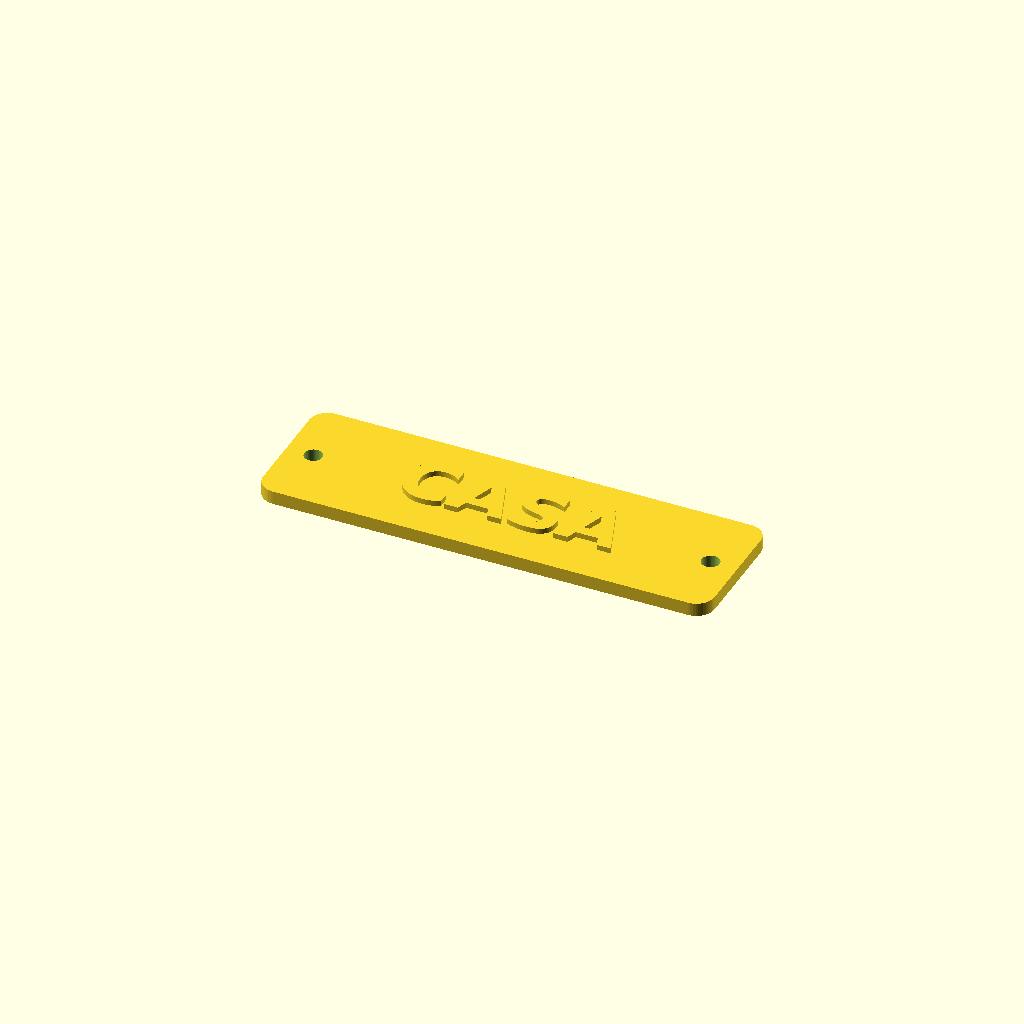
Cell 1: the model at its default parameters.
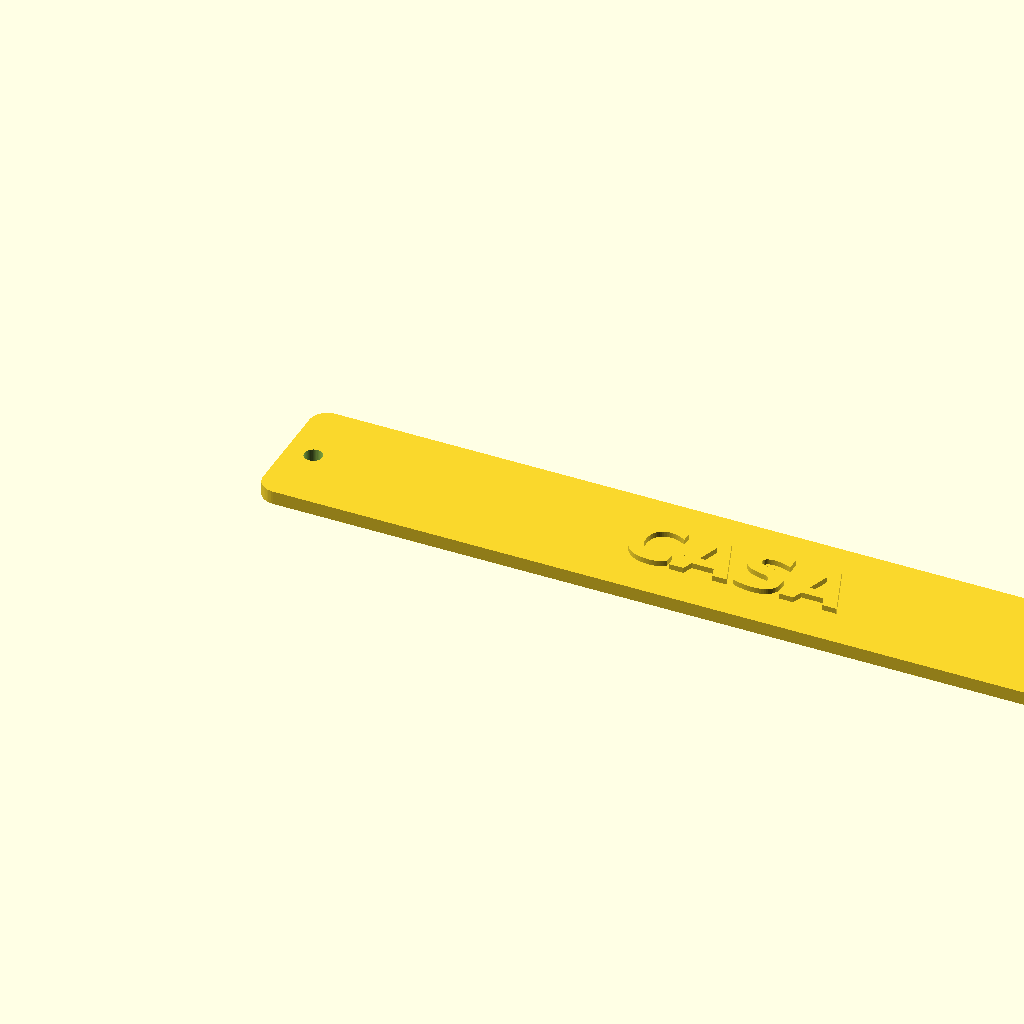
Cell 2 — larghezza set to 200, the other parameters unchanged.
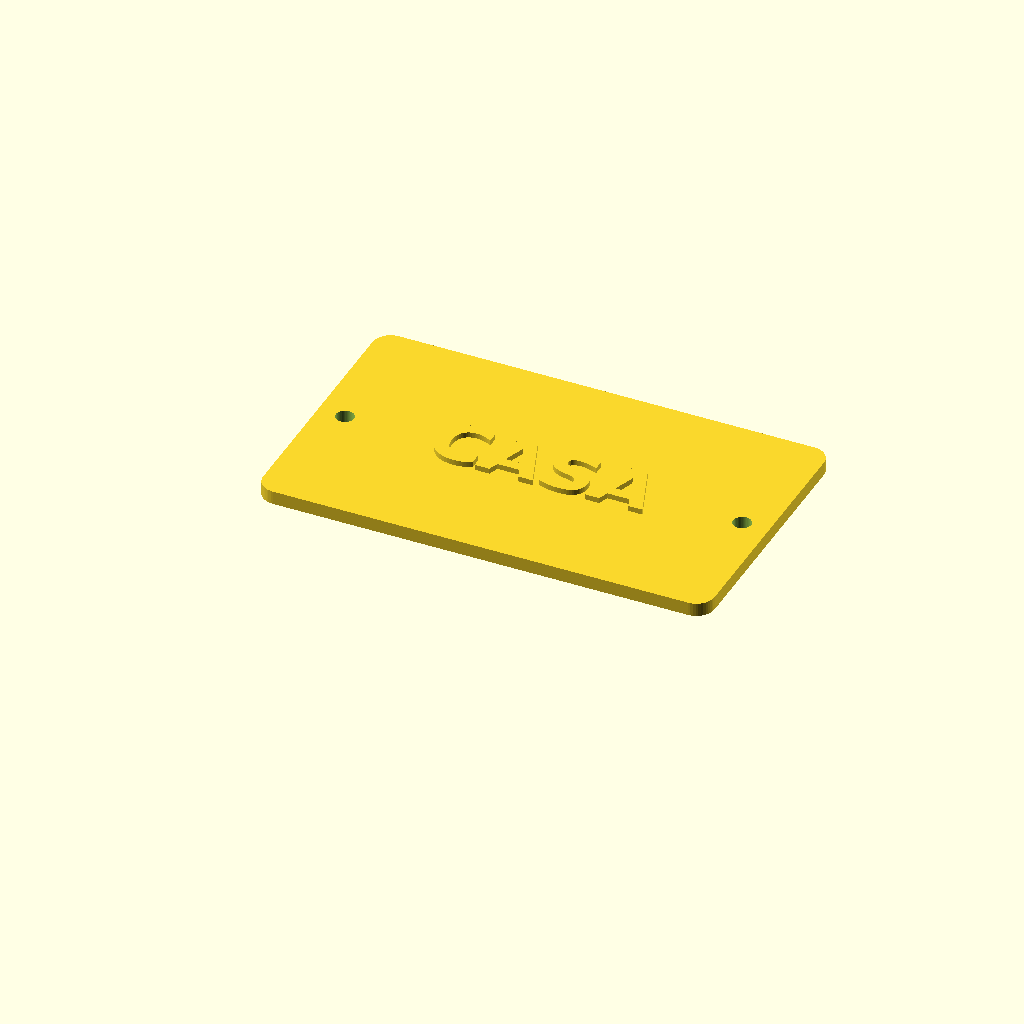
Cell 3: altezza = 60 (everything else at default).
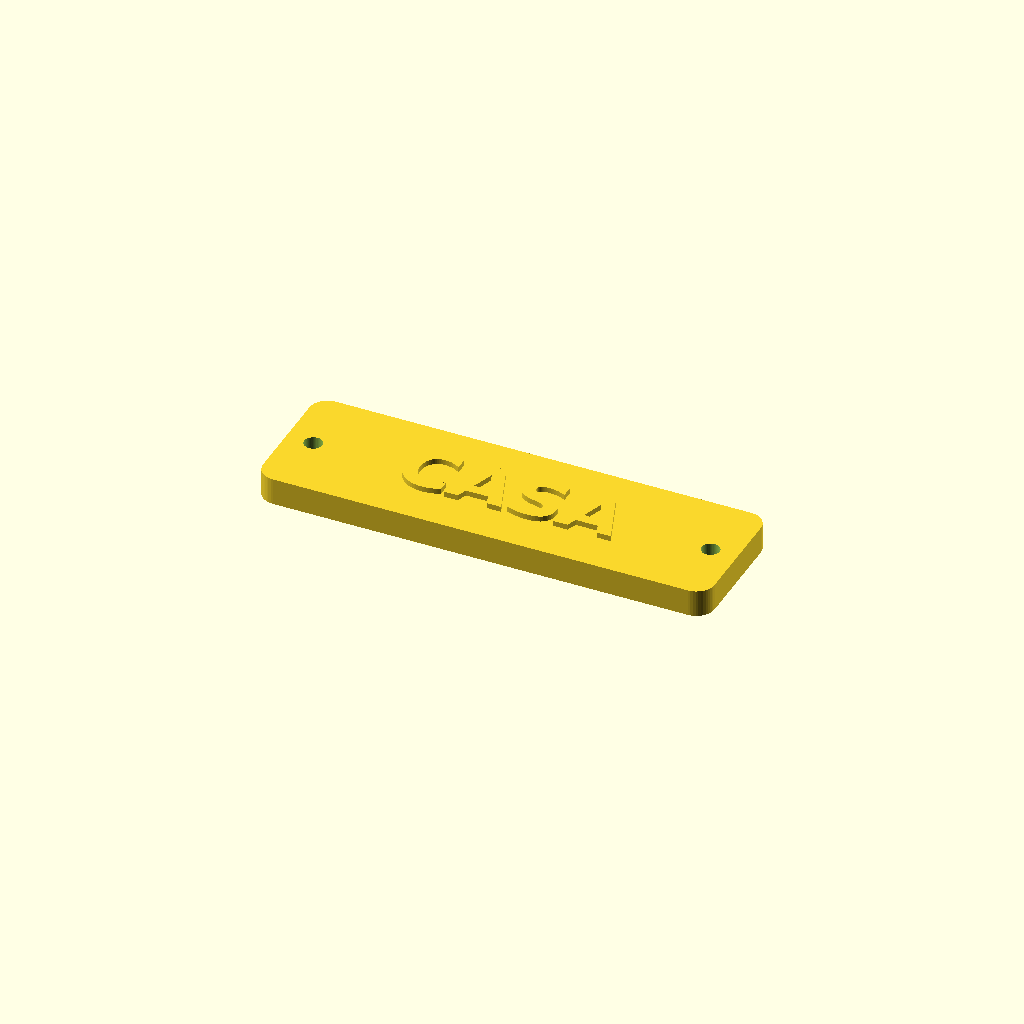
Cell 4: the same model with spessore = 6.
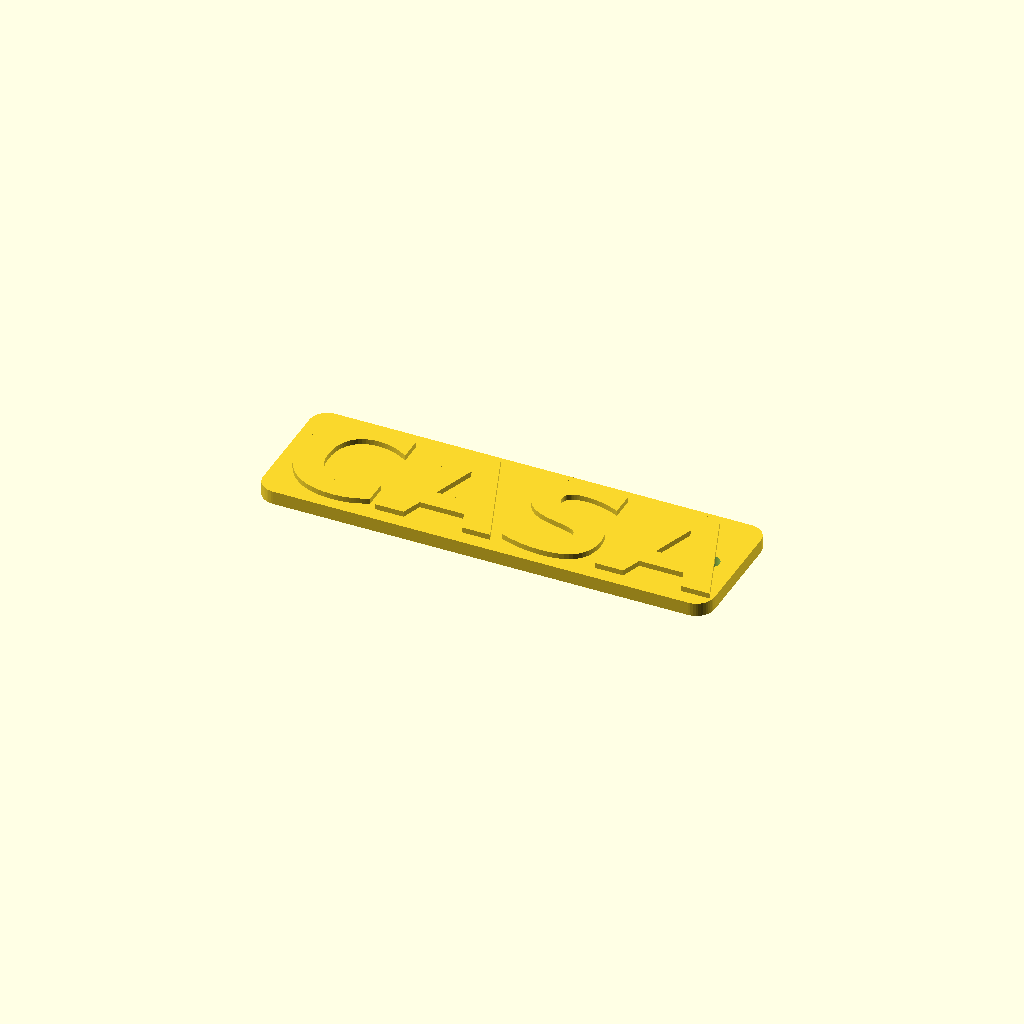
Cell 5: the same model with dimensione_testo = 24.
All cells are drawn from one camera (rotation 55°, 0°, 25°, orthographic, colour scheme Cornfield), so only the parameter changes between them.
OpenSCAD source file Modelli3d/targhetta.scad:
// Targhetta con nome: piastra con angoli arrotondati, testo in rilievo e fori facoltativi.
// I parametri arrivano dal server (Services/CatalogoStampa3d.cs) con -D nome=valore.
testo = "CASA";
larghezza = 100;
altezza = 30;
spessore = 3;
dimensione_testo = 12;
rilievo = 1.2;
fori = true;
raggio = 4;

FONT = "DejaVu Sans:style=Bold";
$fn = 48;
r = min(raggio, altezza / 2 - 0.1, larghezza / 2 - 0.1);

module piastra() {
    hull()
        for (x = [r, larghezza - r], y = [r, altezza - r])
            translate([x, y, 0]) cylinder(r = r, h = spessore);
}

difference() {
    piastra();
    if (fori)
        for (x = [6, larghezza - 6])
            translate([x, altezza / 2, -1]) cylinder(d = 4, h = spessore + 2);
}

if (len(testo) > 0)
    translate([larghezza / 2, altezza / 2, spessore - 0.01])
        linear_extrude(rilievo + 0.01)
            text(testo, size = dimensione_testo, font = FONT, halign = "center", valign = "center");
Customizer parameters (derived from the source; name, type, default, range or options):
testo: string, default "CASA"
larghezza: number, default 100
altezza: number, default 30
spessore: number, default 3
dimensione_testo: number, default 12
rilievo: number, default 1.2
fori: bool, default true
raggio: number, default 4
FONT: string, default "DejaVu Sans:style=Bold"
